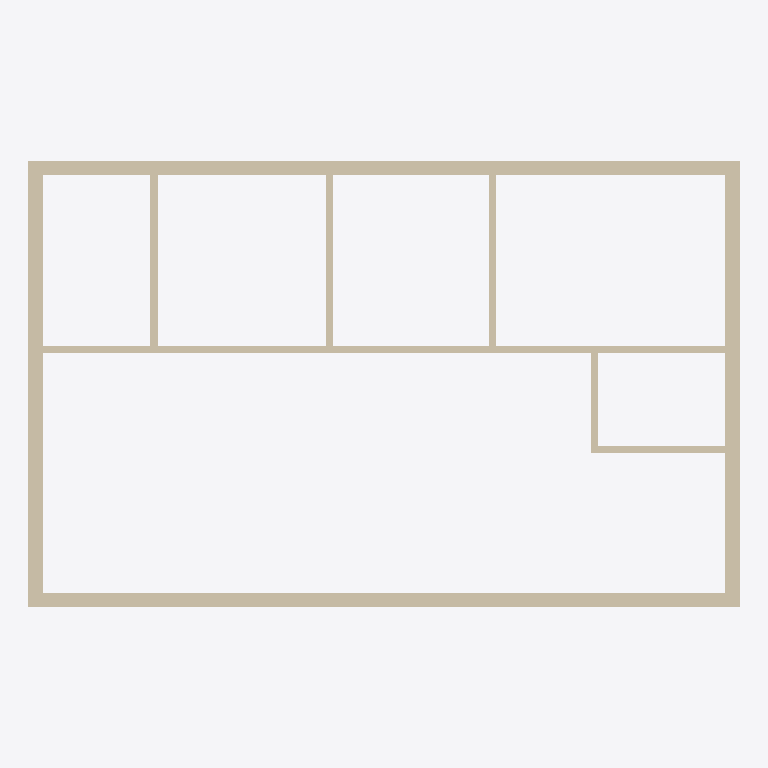
Plan cut of the same IFC building model at storey 'Level 1' (level 3.00 m, cut at 4.40 m), seen from above with north up, elements coloured by IFC class: 10 walls (beige). Cut surfaces are drawn darker.
Extent 14.6 m × 9.2 m × 3.0 m (x, y, z). Storeys (2): Ground Floor at 0.00 m; Level 1 at 3.00 m. Elements (28): 12 IfcWindow, 10 IfcWallStandardCase, 6 IfcDoor.

HEADER;
FILE_DESCRIPTION(('ViewDefinition [CoordinationView_V2.0]'),'2;1');
FILE_NAME('Project Number','2019-05-28T12:41:03',(''),(''),'The EXPRESS Data Manager Version 5.02.0100.09 : 26 Sep 2013','20180328_1600(x64) - Exporter 19.0.1.1 - IFC Model Exchange with ARCHICAD 22.0.0.4018','');
FILE_SCHEMA(('IFC2X3'));
ENDSEC;
DATA;
#95=IFCPROJECT('0_e2D4UH52GfUnCQiT3k14',#40,'Project Number',$,$,'Project Name','Project Status',(#88),#85);
#44419=IFCSITE('0_e2D4UH52GfUnCQiT3k16',#78205,'Default',$,'',#44418,$,$,.ELEMENT.,$,$,$,$,$);
#104=IFCBUILDING('0_e2D4UH52GfUnCQiT3k15',#40,'',$,$,#33,$,'',.ELEMENT.,$,$,$);
#111=IFCBUILDINGSTOREY('0_e2D4UH52GfUnCQlYyHw3',#40,'Ground Floor',$,$,#110,$,'Ground Floor',.ELEMENT.,0.0);
#78214=IFCBUILDINGSTOREY('2rbTifcHqsgypMAaiaBjS2',#78205,'Level 1',$,$,#78218,$,'Level 1',.ELEMENT.,3000.0);
#140=IFCWALLSTANDARDCASE('2ffDqAvHDAE9xOqqUQYSxB',#40,'Basic Wall:Generic 300mm Wall:215790',$,'Basic Wall:Generic 300mm Wall:99990',#118,#137,'215790');
#279=IFCWALLSTANDARDCASE('2ffDqAvHDAE9xOqqUQYS$U',#40,'Basic Wall:Generic 300mm Wall:216059',$,'Basic Wall:Generic 300mm Wall:99990',#267,#278,'216059');
#247=IFCWALLSTANDARDCASE('2ffDqAvHDAE9xOqqUQYS_M',#40,'Basic Wall:Generic 300mm Wall:215987',$,'Basic Wall:Generic 300mm Wall:99990',#235,#246,'215987');
#311=IFCWALLSTANDARDCASE('2ffDqAvHDAE9xOqqUQYSWF',#40,'Basic Wall:Generic 300mm Wall:216106',$,'Basic Wall:Generic 300mm Wall:99990',#299,#310,'216106');
#394=IFCWALLSTANDARDCASE('2ffDqAvHDAE9xOqqUQYSdL',#40,'Basic Wall:Generic 150mm:216560',$,'Basic Wall:Generic 150mm:216241',#382,#393,'216560');
#426=IFCWALLSTANDARDCASE('2ffDqAvHDAE9xOqqUQYTH_',#40,'Basic Wall:Generic 150mm:217179',$,'Basic Wall:Generic 150mm:216241',#414,#425,'217179');
#343=IFCWALLSTANDARDCASE('2ffDqAvHDAE9xOqqUQYScr',#40,'Basic Wall:Generic 150mm:216464',$,'Basic Wall:Generic 150mm:216241',#331,#342,'216464');
#458=IFCWALLSTANDARDCASE('2ffDqAvHDAE9xOqqUQYTTf',#40,'Basic Wall:Generic 150mm:217932',$,'Basic Wall:Generic 150mm:216241',#446,#457,'217932');
#522=IFCWALLSTANDARDCASE('2ffDqAvHDAE9xOqqUQYT7e',#40,'Basic Wall:Generic 150mm:218573',$,'Basic Wall:Generic 150mm:216241',#510,#521,'218573');
#490=IFCWALLSTANDARDCASE('2ffDqAvHDAE9xOqqUQYT5O',#40,'Basic Wall:Generic 150mm:218493',$,'Basic Wall:Generic 150mm:216241',#478,#489,'218493');
ENDSEC;